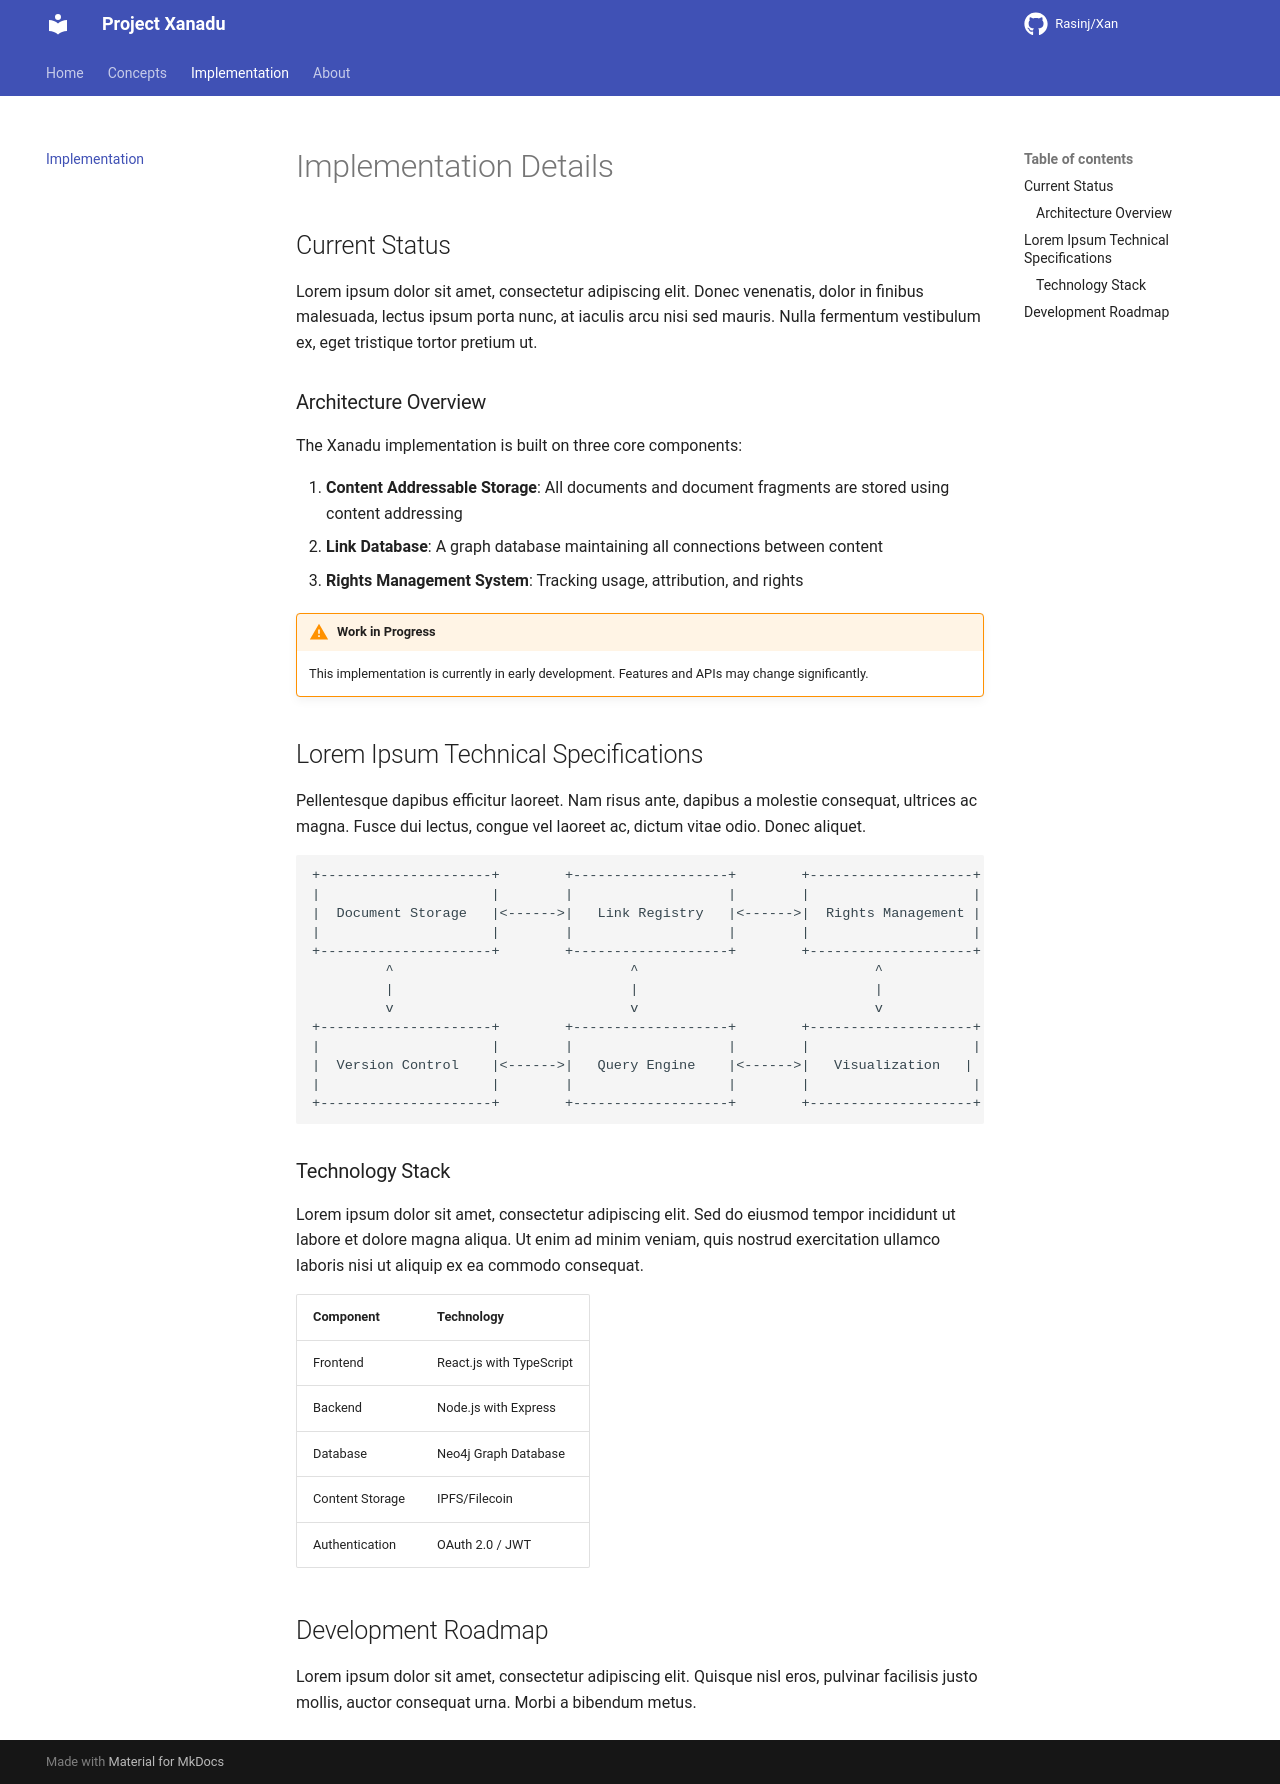

repository: Rasinj/Xan · page: implementation/index.html · generator: mkdocs

# Implementation Details

## Current Status

Lorem ipsum dolor sit amet, consectetur adipiscing elit. Donec venenatis, dolor in finibus malesuada, lectus ipsum porta nunc, at iaculis arcu nisi sed mauris. Nulla fermentum vestibulum ex, eget tristique tortor pretium ut.

### Architecture Overview

The Xanadu implementation is built on three core components:

1. **Content Addressable Storage**: All documents and document fragments are stored using content addressing
2. **Link Database**: A graph database maintaining all connections between content
3. **Rights Management System**: Tracking usage, attribution, and rights

!!! warning "Work in Progress"
    This implementation is currently in early development. Features and APIs may change significantly.

## Lorem Ipsum Technical Specifications

Pellentesque dapibus efficitur laoreet. Nam risus ante, dapibus a molestie consequat, ultrices ac magna. Fusce dui lectus, congue vel laoreet ac, dictum vitae odio. Donec aliquet.

```
+---------------------+        +-------------------+        +--------------------+
|                     |        |                   |        |                    |
|  Document Storage   |<------>|   Link Registry   |<------>|  Rights Management |
|                     |        |                   |        |                    |
+---------------------+        +-------------------+        +--------------------+
         ^                             ^                             ^
         |                             |                             |
         v                             v                             v
+---------------------+        +-------------------+        +--------------------+
|                     |        |                   |        |                    |
|  Version Control    |<------>|   Query Engine    |<------>|   Visualization   |
|                     |        |                   |        |                    |
+---------------------+        +-------------------+        +--------------------+
```

### Technology Stack

Lorem ipsum dolor sit amet, consectetur adipiscing elit. Sed do eiusmod tempor incididunt ut labore et dolore magna aliqua. Ut enim ad minim veniam, quis nostrud exercitation ullamco laboris nisi ut aliquip ex ea commodo consequat.

| Component | Technology |
|-----------|------------|
| Frontend | React.js with TypeScript |
| Backend | Node.js with Express |
| Database | Neo4j Graph Database |
| Content Storage | IPFS/Filecoin |
| Authentication | OAuth 2.0 / JWT |

## Development Roadmap

Lorem ipsum dolor sit amet, consectetur adipiscing elit. Quisque nisl eros, pulvinar facilisis justo mollis, auctor consequat urna. Morbi a bibendum metus.
